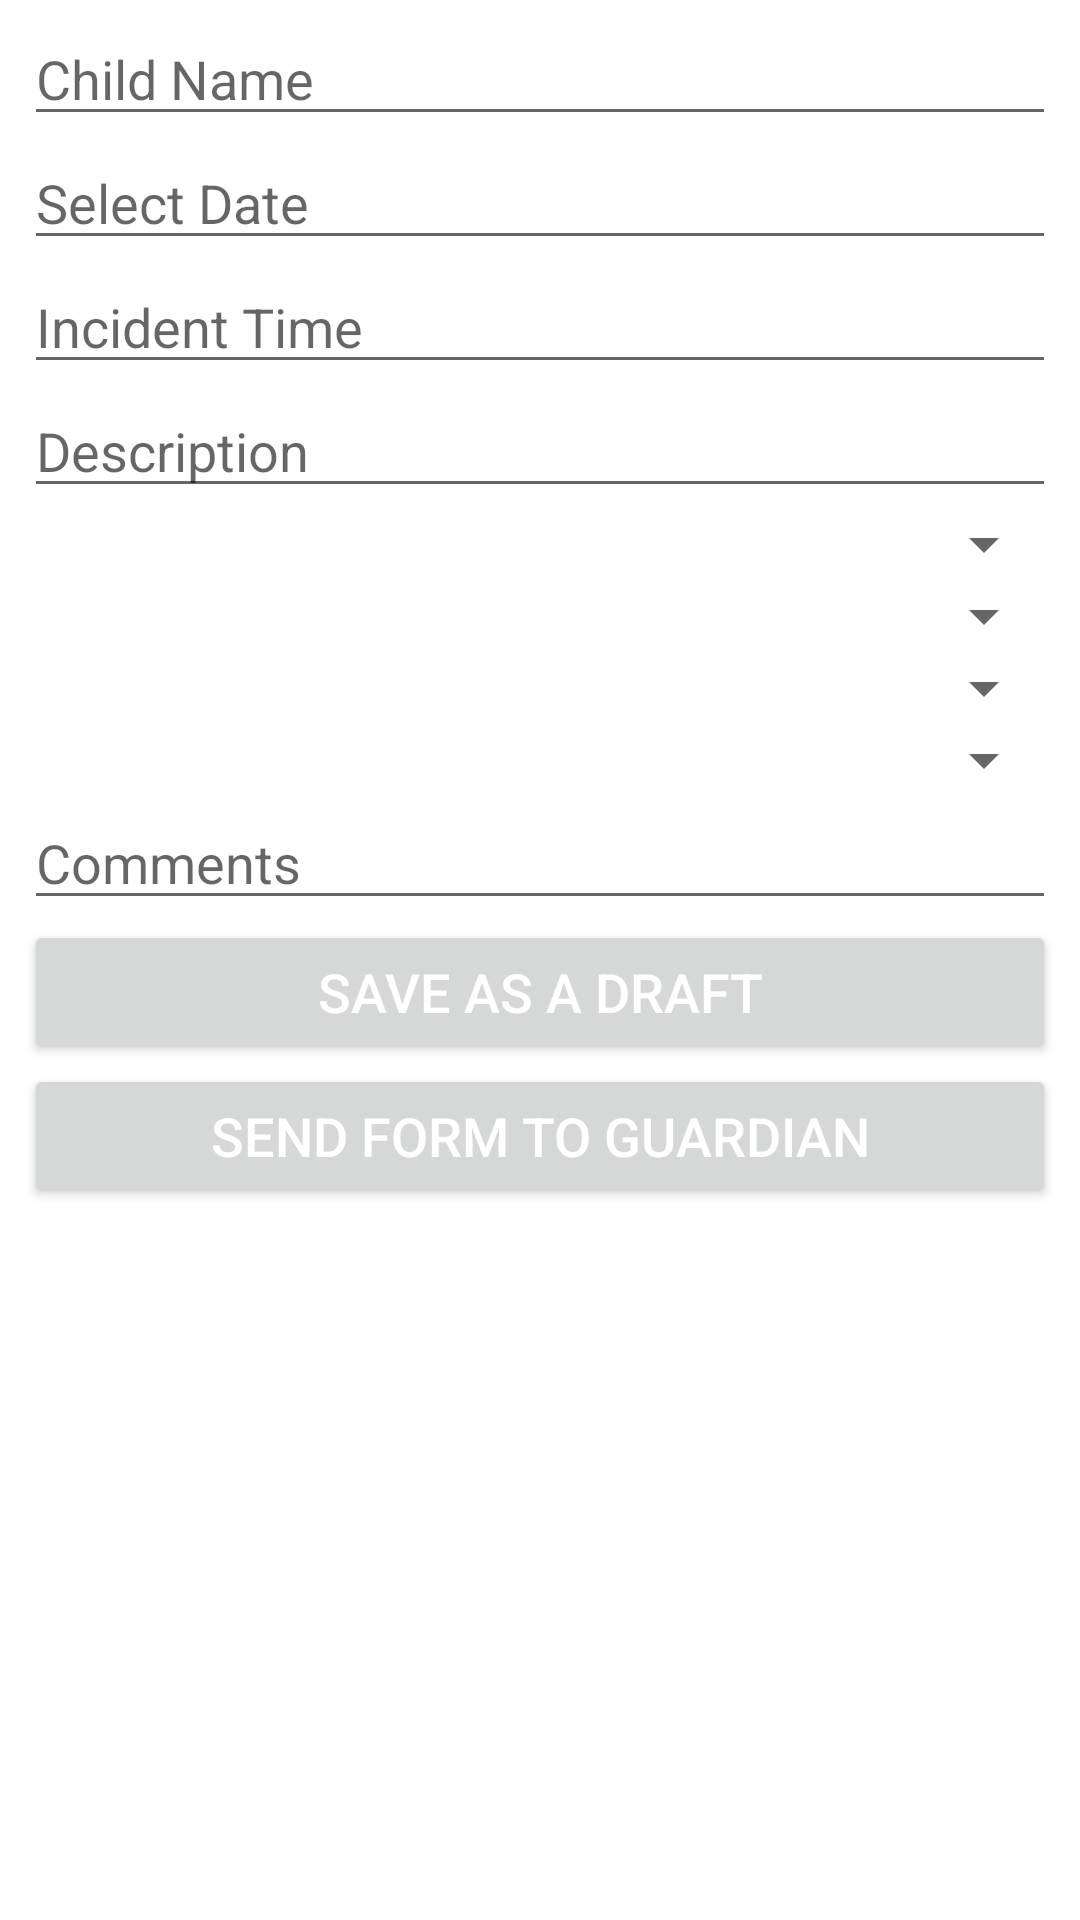

This screen was rendered from an Android layout file. Write that file and the resources it references.
<!-- AndroidManifest.xml: application theme Theme.InFormSafety -->
<!-- res/layout/activity_minor_form.xml -->
<?xml version="1.0" encoding="utf-8"?>
<ScrollView xmlns:android="http://schemas.android.com/apk/res/android"
    xmlns:app="http://schemas.android.com/apk/res-auto"
    xmlns:tools="http://schemas.android.com/tools"
    android:layout_width="match_parent"
    android:layout_height="match_parent"
    tools:context=".MinorFormActivity">

    <LinearLayout
        android:layout_width="match_parent"
        android:layout_height="wrap_content"
        android:orientation="vertical">

        <AutoCompleteTextView
            android:id="@+id/child"
            android:layout_width="match_parent"
            android:layout_height="wrap_content"
            android:layout_marginHorizontal="8dp"
            android:layout_marginTop="4dp"
            android:hint="Child Name"
            android:inputType="textPersonName"
            tools:layout_editor_absoluteX="199dp"
            tools:layout_editor_absoluteY="1024dp" />

        <EditText
            android:id="@+id/date"
            android:layout_width="match_parent"
            android:layout_height="wrap_content"
            android:layout_marginHorizontal="8dp"
            android:focusable="false"
            android:hint="Select Date" />

        <EditText
            android:id="@+id/time"
            android:layout_width="match_parent"
            android:layout_height="wrap_content"
            android:layout_marginHorizontal="8dp"
            android:focusable="false"
            android:hint="Incident Time" />

        <EditText
            android:id="@+id/description"
            android:layout_width="match_parent"
            android:layout_height="wrap_content"
            android:layout_marginHorizontal="8dp"
            android:hint="Description"
            android:inputType="textMultiLine" />

        <Spinner
            android:id="@+id/location"
            android:layout_width="match_parent"
            android:layout_height="wrap_content"
            android:layout_marginHorizontal="8dp"
            android:contentDescription="Dropdown list for incident location" />

        <Spinner
            android:id="@+id/treatment"
            android:layout_width="match_parent"
            android:layout_height="wrap_content"
            android:layout_marginHorizontal="8dp"
            android:contentDescription="Dropdown list for incident treatment" />

        <Spinner
            android:id="@+id/teacherProvided"
            android:layout_width="match_parent"
            android:layout_height="wrap_content"
            android:layout_marginHorizontal="8dp"
            android:contentDescription="Dropdown list for Teacher name" />

        <Spinner
            android:id="@+id/teacherChecked"
            android:layout_width="match_parent"
            android:layout_height="wrap_content"
            android:layout_marginHorizontal="8dp"
            android:contentDescription="Dropdown list for Teacher name" />

        <EditText
            android:id="@+id/comments"
            android:layout_width="match_parent"
            android:layout_height="wrap_content"
            android:layout_marginHorizontal="8dp"
            android:hint="Comments"
            android:inputType="textMultiLine" />

        <Button
            android:id="@+id/save"
            android:layout_width="match_parent"
            android:layout_height="wrap_content"
            android:layout_marginHorizontal="8dp"
            android:paddingVertical="8sp"
            android:text="Save as a Draft"
            android:textColor="@color/white"
            android:textSize="18sp" />

        <Button
            android:id="@+id/send"
            android:layout_width="match_parent"
            android:layout_height="wrap_content"
            android:layout_marginHorizontal="8dp"
            android:paddingVertical="8sp"
            android:text="Send Form to Guardian"
            android:textColor="@color/white"
            android:textSize="18sp" />

    </LinearLayout>

</ScrollView>
<!-- resources referenced by this layout -->
<resources>
  <color name="white">#FFFFFFFF</color>
  <style name="Theme.InFormSafety" parent="Theme.MaterialComponents.DayNight.DarkActionBar">
          
          <item name="colorPrimary">@android:color/holo_blue_dark</item>
          <item name="colorPrimaryVariant">@android:color/holo_blue_dark</item>
          <item name="colorOnPrimary">@color/white</item>
          
          <item name="colorSecondary">@android:color/holo_blue_dark</item>
          <item name="colorSecondaryVariant">@android:color/holo_blue_dark</item>
          <item name="colorOnSecondary">@color/black</item>
          
          <item name="android:statusBarColor" tools:targetApi="l">?attr/colorPrimaryVariant</item>
          
      </style>
  <color name="black">#FF000000</color>
</resources>
